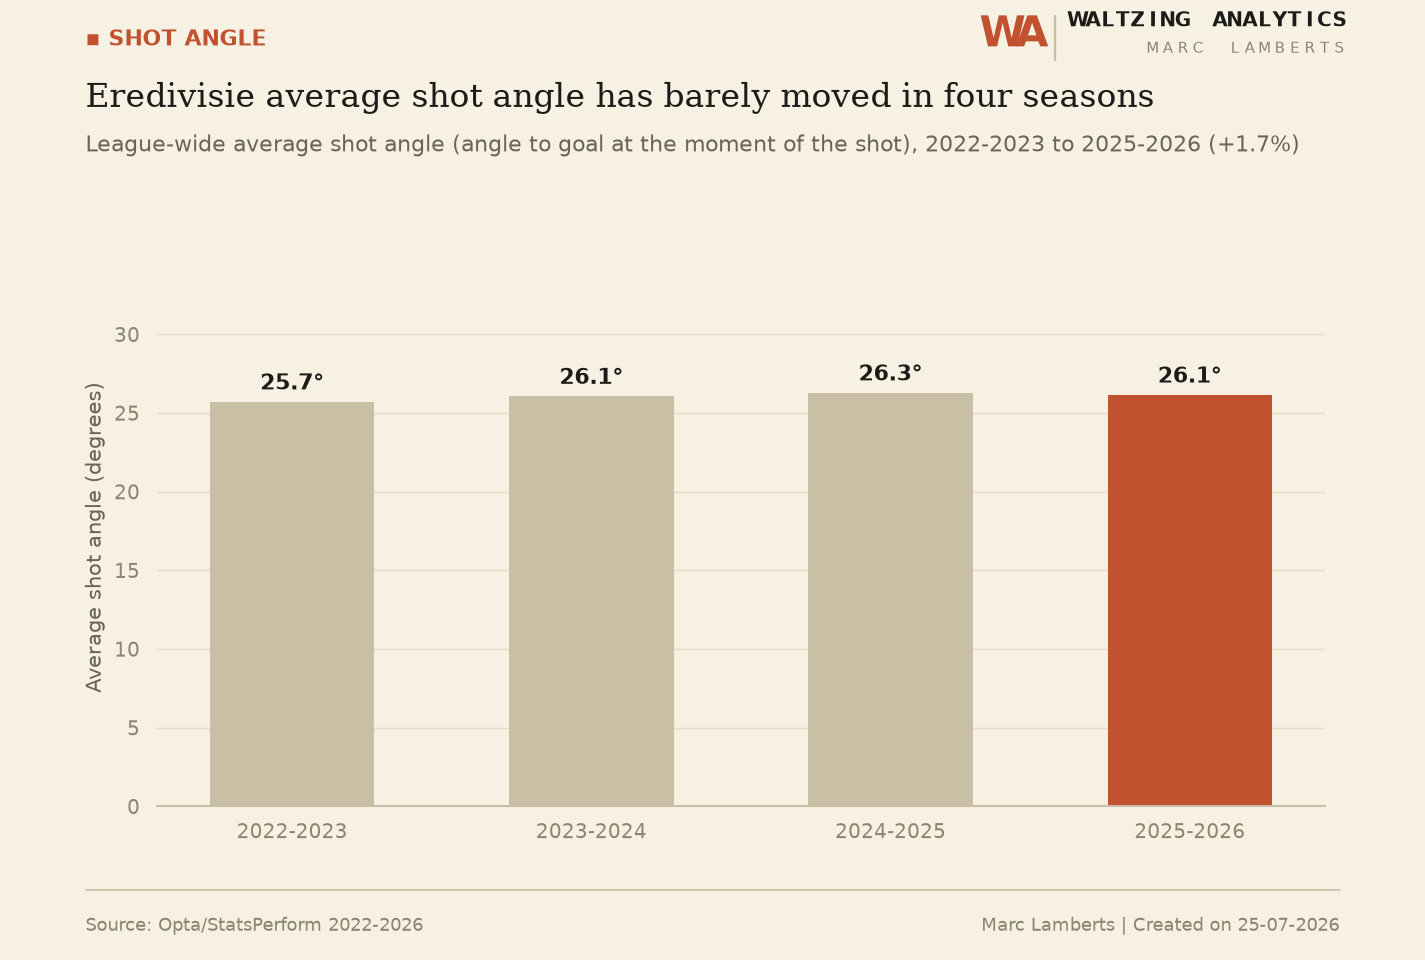

The table this chart was drawn from, first rows:
season, avg_shot_angle_deg, n_shots
2022-2023, 25.71, 8670
2023-2024, 26.07, 8765
2024-2025, 26.29, 8151
2025-2026, 26.15, 8757
